Run: headless pygame with SDL's dummy video driver; simulated clock (each Clock.tick advances the game by its frame time, no real sleeping); random seed 0; keys injected as events and as key.get_pressed() state; mouse plan: one left click at the window centre at the start of phase 2, then a move to the lower-right quarter at the start of phase 3.
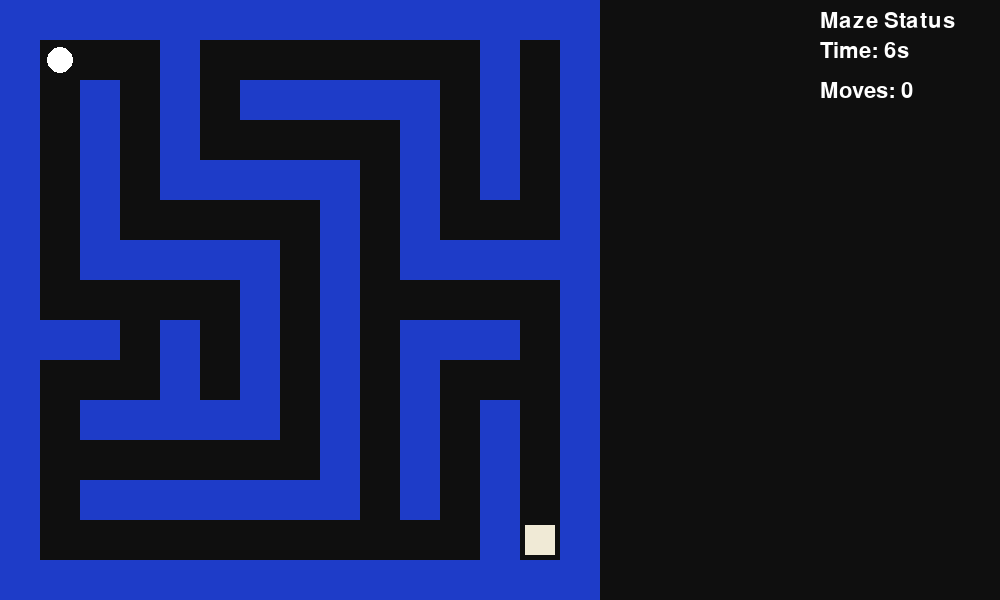
Frame 1 of 4 · flips 1–60 · no input
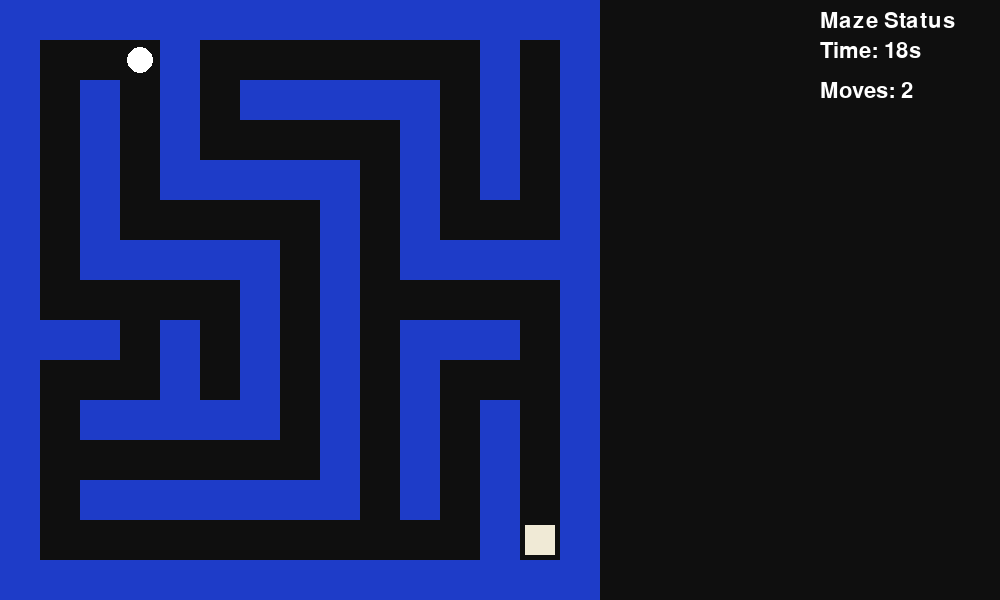
Frame 2 of 4 · flips 61–180 · clicked the window centre · tapped SPACE, RETURN · held RIGHT (→), D
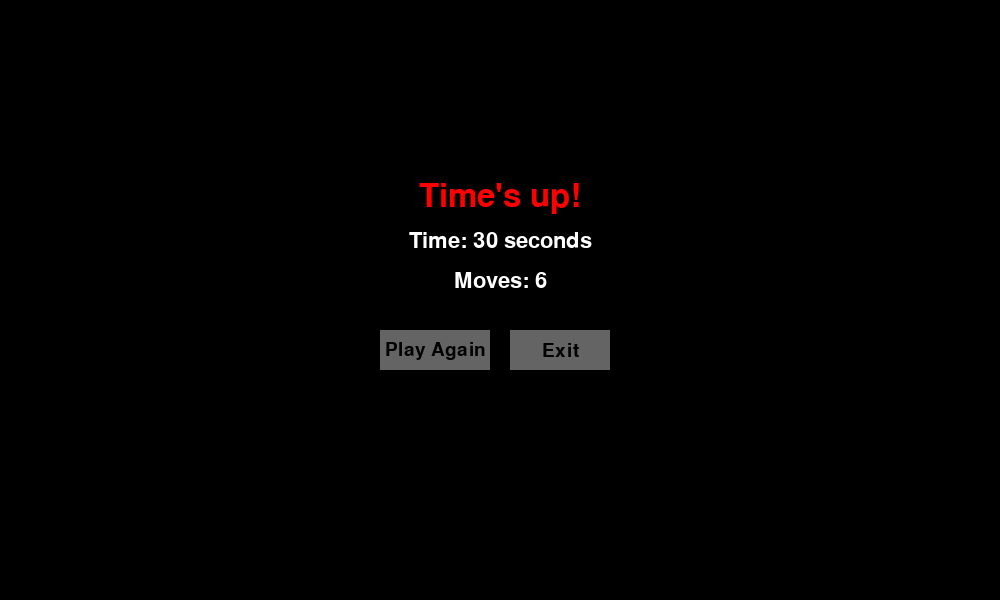
Frame 3 of 4 · flips 181–300 · moved the mouse to the lower-right quarter · held DOWN (↓), S
Frame 4 of 4 · flips 301–420 · held LEFT (←), A, UP (↑), W · screen unchanged from frame 3, image omitted

The pygame program that drew these frames:

import pygame
import sys

pygame.init()

# -----------------------------
# Settings and Initialization
# -----------------------------
TILE_SIZE = 40
GRID_WIDTH, GRID_HEIGHT = 20, 15
WIDTH, HEIGHT = GRID_WIDTH * TILE_SIZE + 200, GRID_HEIGHT * TILE_SIZE

screen = pygame.display.set_mode((WIDTH, HEIGHT))
pygame.display.set_caption("Maze Game")
clock = pygame.time.Clock()
font = pygame.font.SysFont(None, 32)

# Colors
WHITE = (255, 255, 255)
BLUE = (0, 0, 255)
BLACK = (0, 0, 0)
GREEN = (0, 255, 0)
RED = (255, 0, 0)
GRAY = (100, 100, 100)

WALL_COLOR = (30, 60, 200)   # Soft deep blue
PATH_COLOR = (15, 15, 15)    # Softer background

# Timeout settings
TIME_LIMIT = 30  # seconds

# -----------------------------
# Maze Layout
# -----------------------------
maze = [
    "WWWWWWWWWWWWWWW",
    "W   W       W W",
    "W W W WWWWW W W",
    "W W W     W W W",
    "W W WWWWW W W W",
    "W W     W W   W",
    "W WWWWW W WWWWW",
    "W     W W     W",
    "WWW W W W WWW W",
    "W   W W W W   W",
    "W WWWWW W W W W",
    "W       W W W W",
    "W WWWWWWW W W W",
    "W           W W",
    "WWWWWWWWWWWWWWW"
]

# -----------------------------
# Drawing Functions
# -----------------------------
def draw_maze():
    screen.fill(PATH_COLOR) #set bg

    for y, row in enumerate(maze):
        for x, tile in enumerate(row):
            if tile == 'W':
                pygame.draw.rect(screen, WALL_COLOR, (x * TILE_SIZE, y * TILE_SIZE, TILE_SIZE, TILE_SIZE))

def draw_player(x, y):
    # pygame.draw.rect(screen, WHITE, (x * TILE_SIZE + 5, y * TILE_SIZE + 5, TILE_SIZE - 10, TILE_SIZE - 10))
    pygame.draw.circle(
        screen,
        WHITE,
        (x * TILE_SIZE + TILE_SIZE // 2, y * TILE_SIZE + TILE_SIZE // 2),
        TILE_SIZE // 3
    )

def draw_goal(goal_pos):
    pygame.draw.rect(screen, (240,234,214), (goal_pos[0] * TILE_SIZE + 5, goal_pos[1] * TILE_SIZE + 5, TILE_SIZE - 10, TILE_SIZE - 10))
    # pygame.draw.rect(
    #     screen,
    #     (0, 200, 0),
    #     (goal_pos[0] * TILE_SIZE + 8, goal_pos[1] * TILE_SIZE + 8, TILE_SIZE - 16, TILE_SIZE - 16),
    #     border_radius=6
    # )

def draw_score(time_sec, moves):
    title = font.render("Maze Status", True, WHITE)
    screen.blit(title, (GRID_WIDTH * TILE_SIZE + 20, 10))

    score_text = font.render(f"Time: {time_sec}s", True, WHITE)
    move_text = font.render(f"Moves: {moves}", True, WHITE)
    screen.blit(score_text, (GRID_WIDTH * TILE_SIZE + 20, 40))
    screen.blit(move_text, (GRID_WIDTH * TILE_SIZE + 20, 80))

# -----------------------------
# End Screen with Buttons
# -----------------------------
def show_end_screen(message, time_sec, moves):
    # Fonts
    title_font = pygame.font.SysFont(None, 48)  # Bigger for title
    label_font = pygame.font.SysFont(None, 32)  # Standard labels
    button_font = pygame.font.SysFont(None, 28)  # Buttons

    while True:
        screen.fill(BLACK)

        # Center Y positioning
        y_start = HEIGHT // 2 - 120

        # Title message ("You Win!" or "Time's up!")
        title = title_font.render(message, True, GREEN if message == "You Win!" else RED)
        screen.blit(title, (WIDTH // 2 - title.get_width() // 2, y_start))

        # Time and moves info
        time_text = label_font.render(f"Time: {time_sec} seconds", True, WHITE)
        move_text = label_font.render(f"Moves: {moves}", True, WHITE)
        screen.blit(time_text, (WIDTH // 2 - time_text.get_width() // 2, y_start + 50))
        screen.blit(move_text, (WIDTH // 2 - move_text.get_width() // 2, y_start + 90))

        # Buttons
        play_again_btn = pygame.Rect(WIDTH // 2 - 120, y_start + 150, 110, 40)
        exit_btn = pygame.Rect(WIDTH // 2 + 10, y_start + 150, 100, 40)

        pygame.draw.rect(screen, GRAY, play_again_btn)
        pygame.draw.rect(screen, GRAY, exit_btn)

        # Button Text
        play_text = button_font.render("Play Again", True, BLACK)
        exit_text = button_font.render("Exit", True, BLACK)

        screen.blit(play_text, (
            play_again_btn.centerx - play_text.get_width() // 2,
            play_again_btn.centery - play_text.get_height() // 2
        ))
        screen.blit(exit_text, (
            exit_btn.centerx - exit_text.get_width() // 2,
            exit_btn.centery - exit_text.get_height() // 2
        ))

        pygame.display.flip()

        # Handle events
        for event in pygame.event.get():
            if event.type == pygame.QUIT:
                pygame.quit()
                sys.exit()

            if event.type == pygame.MOUSEBUTTONDOWN:
                if play_again_btn.collidepoint(event.pos):
                    return True  # Restart
                elif exit_btn.collidepoint(event.pos):
                    pygame.quit()
                    sys.exit()

# -----------------------------
# Main Game Function
# -----------------------------
def run_game():
    player_x, player_y = 1, 1
    GOAL_POS = (13, 13)
    move_count = 0
    start_time = pygame.time.get_ticks()

    while True:
        clock.tick(10)
        elapsed_time = (pygame.time.get_ticks() - start_time) // 1000

        for event in pygame.event.get():
            if event.type == pygame.QUIT:
                pygame.quit()
                sys.exit()

        # Check timeout
        if elapsed_time >= TIME_LIMIT:
            return show_end_screen("Time's up!", elapsed_time, move_count)

        # Handle key presses
        keys = pygame.key.get_pressed()
        new_x, new_y = player_x, player_y

        if keys[pygame.K_LEFT]: new_x -= 1
        elif keys[pygame.K_RIGHT]: new_x += 1
        elif keys[pygame.K_UP]: new_y -= 1
        elif keys[pygame.K_DOWN]: new_y += 1

        # Valid move
        if maze[new_y][new_x] != 'W':
            if (new_x, new_y) != (player_x, player_y):
                move_count += 1
            player_x, player_y = new_x, new_y

        # Check win
        if (player_x, player_y) == GOAL_POS:
            return show_end_screen("You Win!", elapsed_time, move_count)

        # Draw everything
        screen.fill(BLACK)
        draw_maze()
        draw_goal(GOAL_POS)
        draw_player(player_x, player_y)
        draw_score(elapsed_time, move_count)
        pygame.display.flip()

# -----------------------------
# Run the Game Loop
# -----------------------------
while True:
    restart = run_game()
    if not restart:
        break
